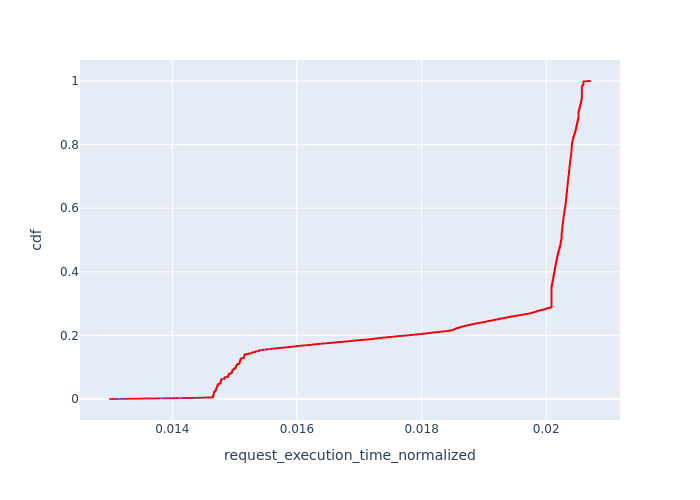

Values plotted in this chart, from the file beside it:
, Request Id, request_execution_time_normalized, cdf
0, 0, 0.013, 8.581481163648846e-05
1, 1, 0.01304, 0.0001716
2, 2, 0.01308, 0.0002574
3, 3, 0.01311, 0.0003433
4, 5, 0.01319, 0.0004291
5, 6, 0.01322, 0.0005149
6, 7, 0.01325, 0.0006007
7, 8, 0.01329, 0.0006865
8, 9, 0.01332, 0.0007723
9, 10, 0.01335, 0.0008581
10, 11, 0.01339, 0.000944
11, 12, 0.01342, 0.00103
12, 13, 0.01345, 0.001116
13, 14, 0.01348, 0.001201
14, 15, 0.01351, 0.001287
15, 16, 0.01355, 0.001373
16, 17, 0.01358, 0.001459
17, 18, 0.01361, 0.001545
18, 19, 0.01364, 0.00163
19, 20, 0.01367, 0.001716
20, 21, 0.0137, 0.001802
21, 22, 0.01373, 0.001888
22, 23, 0.01376, 0.001974
23, 24, 0.01379, 0.00206
24, 26, 0.01386, 0.002145
25, 27, 0.01389, 0.002231
26, 28, 0.01392, 0.002317
27, 29, 0.01395, 0.002403
28, 30, 0.01398, 0.002489
29, 31, 0.01401, 0.002574
30, 32, 0.01404, 0.00266
31, 33, 0.01407, 0.002746
32, 34, 0.0141, 0.002832
33, 36, 0.01416, 0.002918
34, 37, 0.01419, 0.003004
35, 38, 0.01421, 0.003089
36, 39, 0.01424, 0.003175
37, 40, 0.01427, 0.003261
38, 41, 0.01429, 0.003347
39, 42, 0.01432, 0.003433
40, 43, 0.01434, 0.003518
41, 44, 0.01437, 0.003604
42, 46, 0.0144, 0.00369
43, 47, 0.01442, 0.003776
44, 48, 0.01443, 0.003862
45, 49, 0.01445, 0.003947
46, 50, 0.01447, 0.004033
47, 51, 0.01448, 0.004119
48, 52, 0.0145, 0.004205
49, 53, 0.01451, 0.004291
50, 54, 0.01452, 0.004377
51, 55, 0.01453, 0.004462
52, 56, 0.01454, 0.004548
53, 57, 0.01456, 0.004634
54, 58, 0.01457, 0.00472
55, 59, 0.01458, 0.004806
56, 60, 0.01459, 0.004891
57, 61, 0.01459, 0.004977
58, 63, 0.01461, 0.005063
59, 64, 0.01462, 0.005149
... 11,593 more rows
